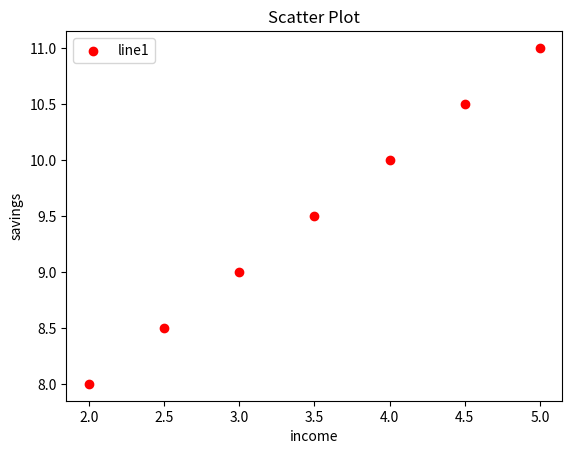

Source code (Python):
from matplotlib import pyplot as plt
x = [2,2.5,3,3.5,4,4.5,5]
y = [8,8.5,9,9.5,10,10.5,11]

plt.scatter(x,y,color='r',label='line1')
plt.title("Scatter Plot")
plt.xlabel("income")
plt.ylabel("savings")
plt.legend()

plt.show()

plt.plot()
